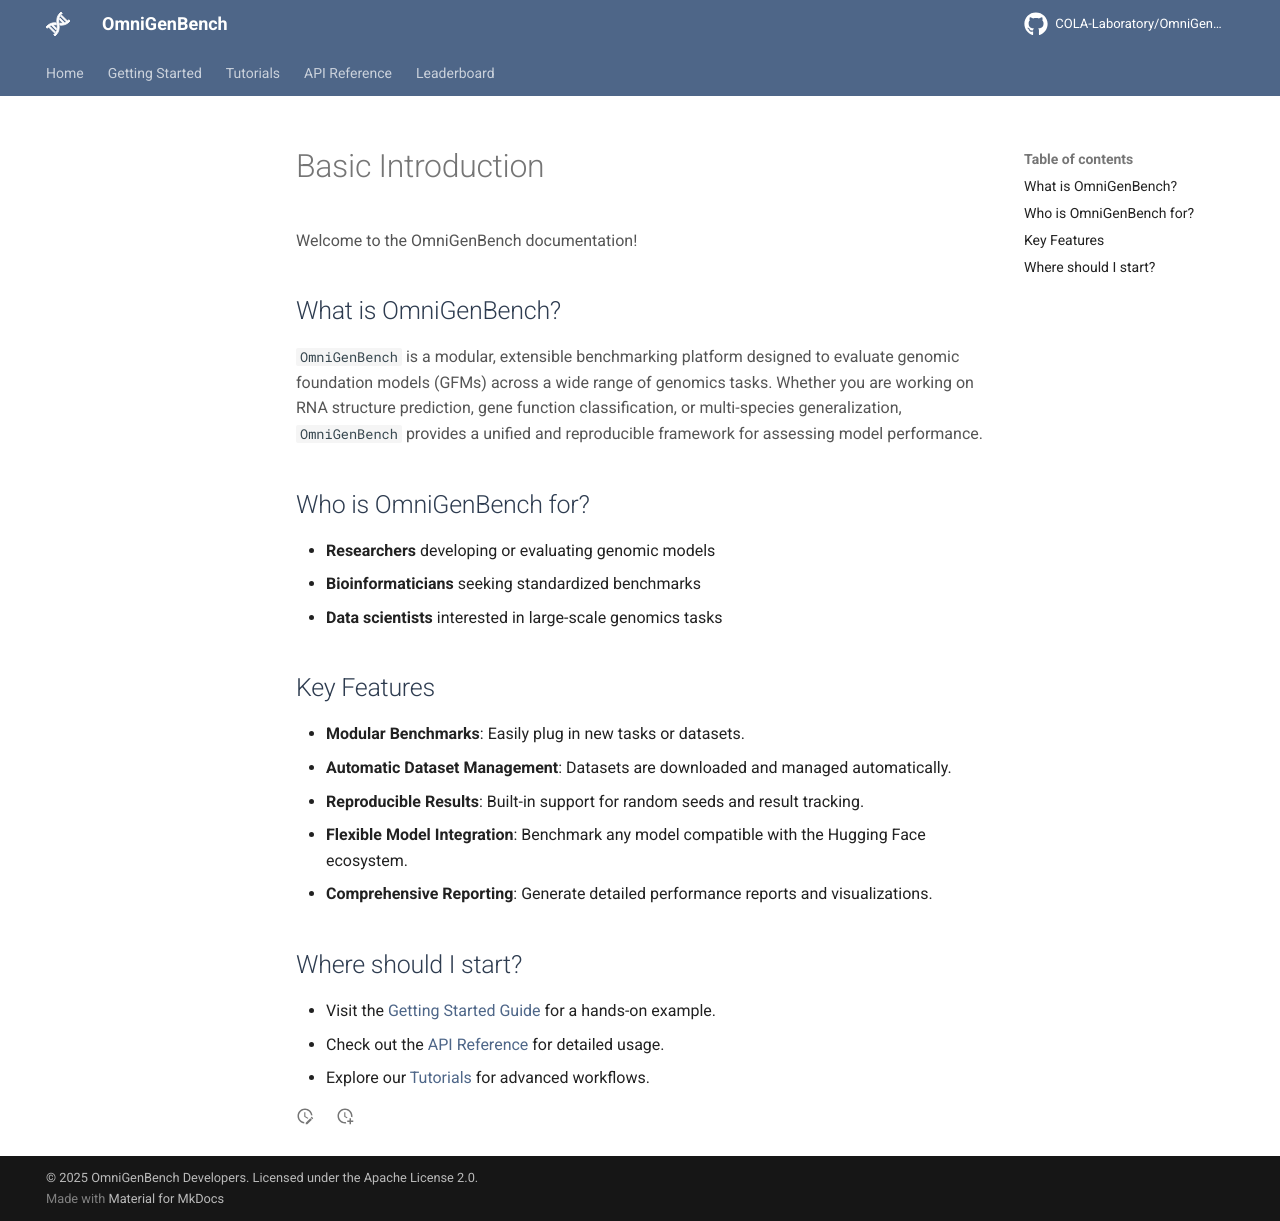

repository: cola-szhou/OmniGenBench_web · page: content/getting-started/basic-introduction/index.html · generator: mkdocs

# Basic Introduction

Welcome to the OmniGenBench documentation!

## What is OmniGenBench?

`OmniGenBench` is a modular, extensible benchmarking platform designed to evaluate genomic foundation models (GFMs) across a wide range of genomics tasks. Whether you are working on RNA structure prediction, gene function classification, or multi-species generalization, `OmniGenBench` provides a unified and reproducible framework for assessing model performance.

## Who is OmniGenBench for?
- **Researchers** developing or evaluating genomic models
- **Bioinformaticians** seeking standardized benchmarks
- **Data scientists** interested in large-scale genomics tasks

## Key Features
- **Modular Benchmarks**: Easily plug in new tasks or datasets.
- **Automatic Dataset Management**: Datasets are downloaded and managed automatically.
- **Reproducible Results**: Built-in support for random seeds and result tracking.
- **Flexible Model Integration**: Benchmark any model compatible with the Hugging Face ecosystem.
- **Comprehensive Reporting**: Generate detailed performance reports and visualizations.

## Where should I start?
- Visit the [Getting Started Guide](installation.md) for a hands-on example.
- Check out the [API Reference](https://your-api-docs-url.com) for detailed usage.
- Explore our [Tutorials](../tutorial/overview.md) for advanced workflows.
